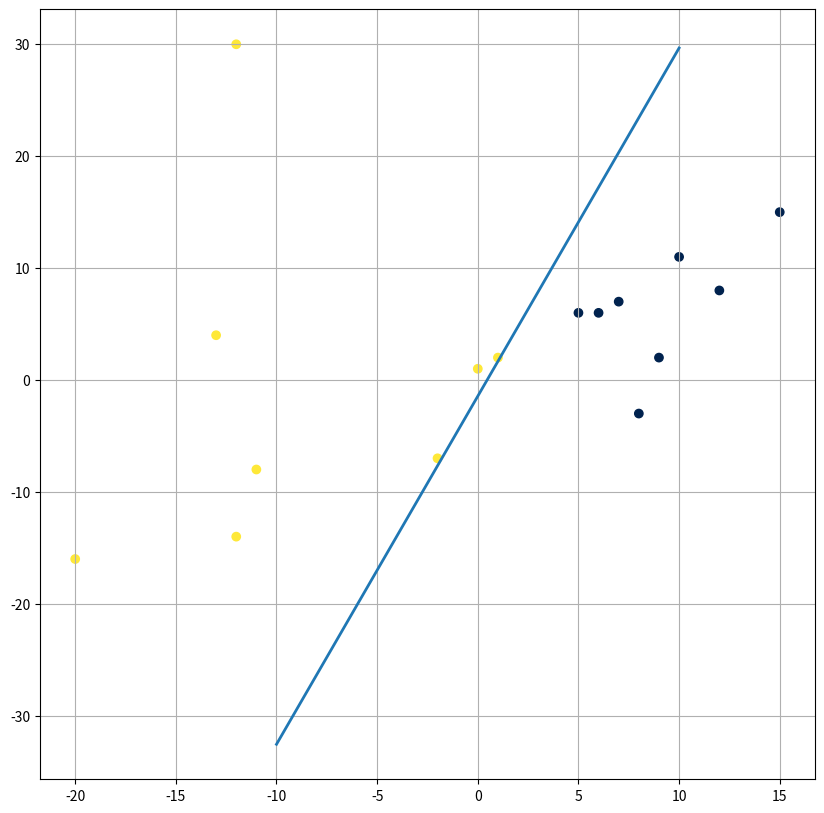

Recreate this plot in Python.
import numpy as np
import matplotlib.pyplot as plt
from mpl_toolkits.mplot3d import Axes3D
from random import *

fig, ax = plt.subplots(figsize=(10, 10), dpi=100)
plt.grid()
labels = np.array([1, -1, 1, 1, -1, 1, -1, -1, 1, 1, -1, -1, -1, -1, 1, 1])
features = np.array([[0, 1],
                     [5, 6],
                     [-11, -8],
                     [1, 2],
                     [6, 6],
                     [-12, -14],
                    [10, 11],
                    [12, 8],
                    [-2, -7],
                    [-12, 30],
                    [15, 15],
                    [8, -3],
                    [7, 7],
                    [9, 2],
                    [-13, 4],
                    [-20, -16]])

def train(features_matrix=features):
    w1, w2, b = 0, 0, 0
    weight_vector = np.array([0.0, 0.0, 0.0]).reshape(1, 3)
    origin = np.array([0, 0, 0])

    input_vector = []
    done = False
    while not done:
        i = 0
        for feature in range(features_matrix.shape[0]):
            input_vector = np.array([features_matrix[feature][0], features_matrix[feature][1], 1])
            z = np.dot(weight_vector, input_vector)
            if z > 0:
                yhat = 1
            else:
                yhat = -1
            y = labels[feature]
            if y*yhat <= 0:
                weight_vector += 0.01*y*input_vector
                i += 1
        if i == 0:
            done = True
    print(weight_vector)
    x = np.linspace(-10, 10, 100)
    weight_vector = weight_vector[0]
    v = lambda z: (-weight_vector[2] - weight_vector[0]*x)/weight_vector[1]
    ax.plot(x, v(x), linewidth=2)
    ax.scatter(features_matrix[:, 0], features_matrix[:, 1],  c=labels, cmap='cividis')
    return 0



print(train(features))
plt.show()
